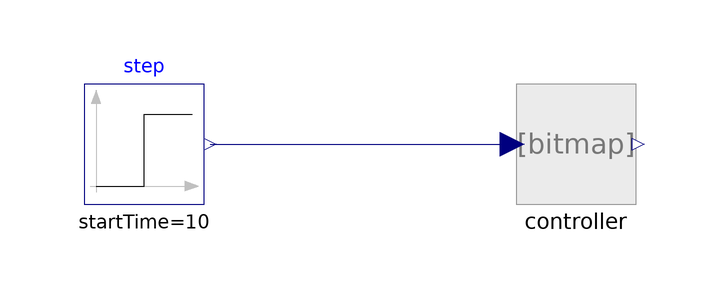

The Modelica model whose source follows is shown above as a component diagram (icons at their Placement, wires along their Line points).

model StepTest_RNN_tflite
  extends Modelica.Icons.Example;
  replaceable TFLite.TF_PI_RNN_tflite controller constrainedby Modelica.Blocks.Interfaces.SISO annotation (Placement(transformation(extent={{-10,-10},{10,10}})), choicesAllMatching=true);
  Modelica.Blocks.Sources.Step step(startTime=10) annotation (Placement(transformation(extent={{-82,-10},{-62,10}})));
equation
  connect(step.y, controller.u) annotation (Line(points={{-61,0},{-10.6,0}}, color={0,0,127}));
  annotation (
    Icon(coordinateSystem(preserveAspectRatio=false)),
    Diagram(coordinateSystem(preserveAspectRatio=false)),
    experiment(
      StopTime=36000,
      Interval=1,
      __Dymola_Algorithm="Dassl"),
    Documentation(info="<html>
  For more detailed information about this model, including explanations of its components and key variables for analysis, please refer to the documentation of the higher-level package <a href=\"modelica://SMArtInt.Tester.ExamplePI\">ExamplePI</a>.
  <br>
</html>
"));
end StepTest_RNN_tflite;